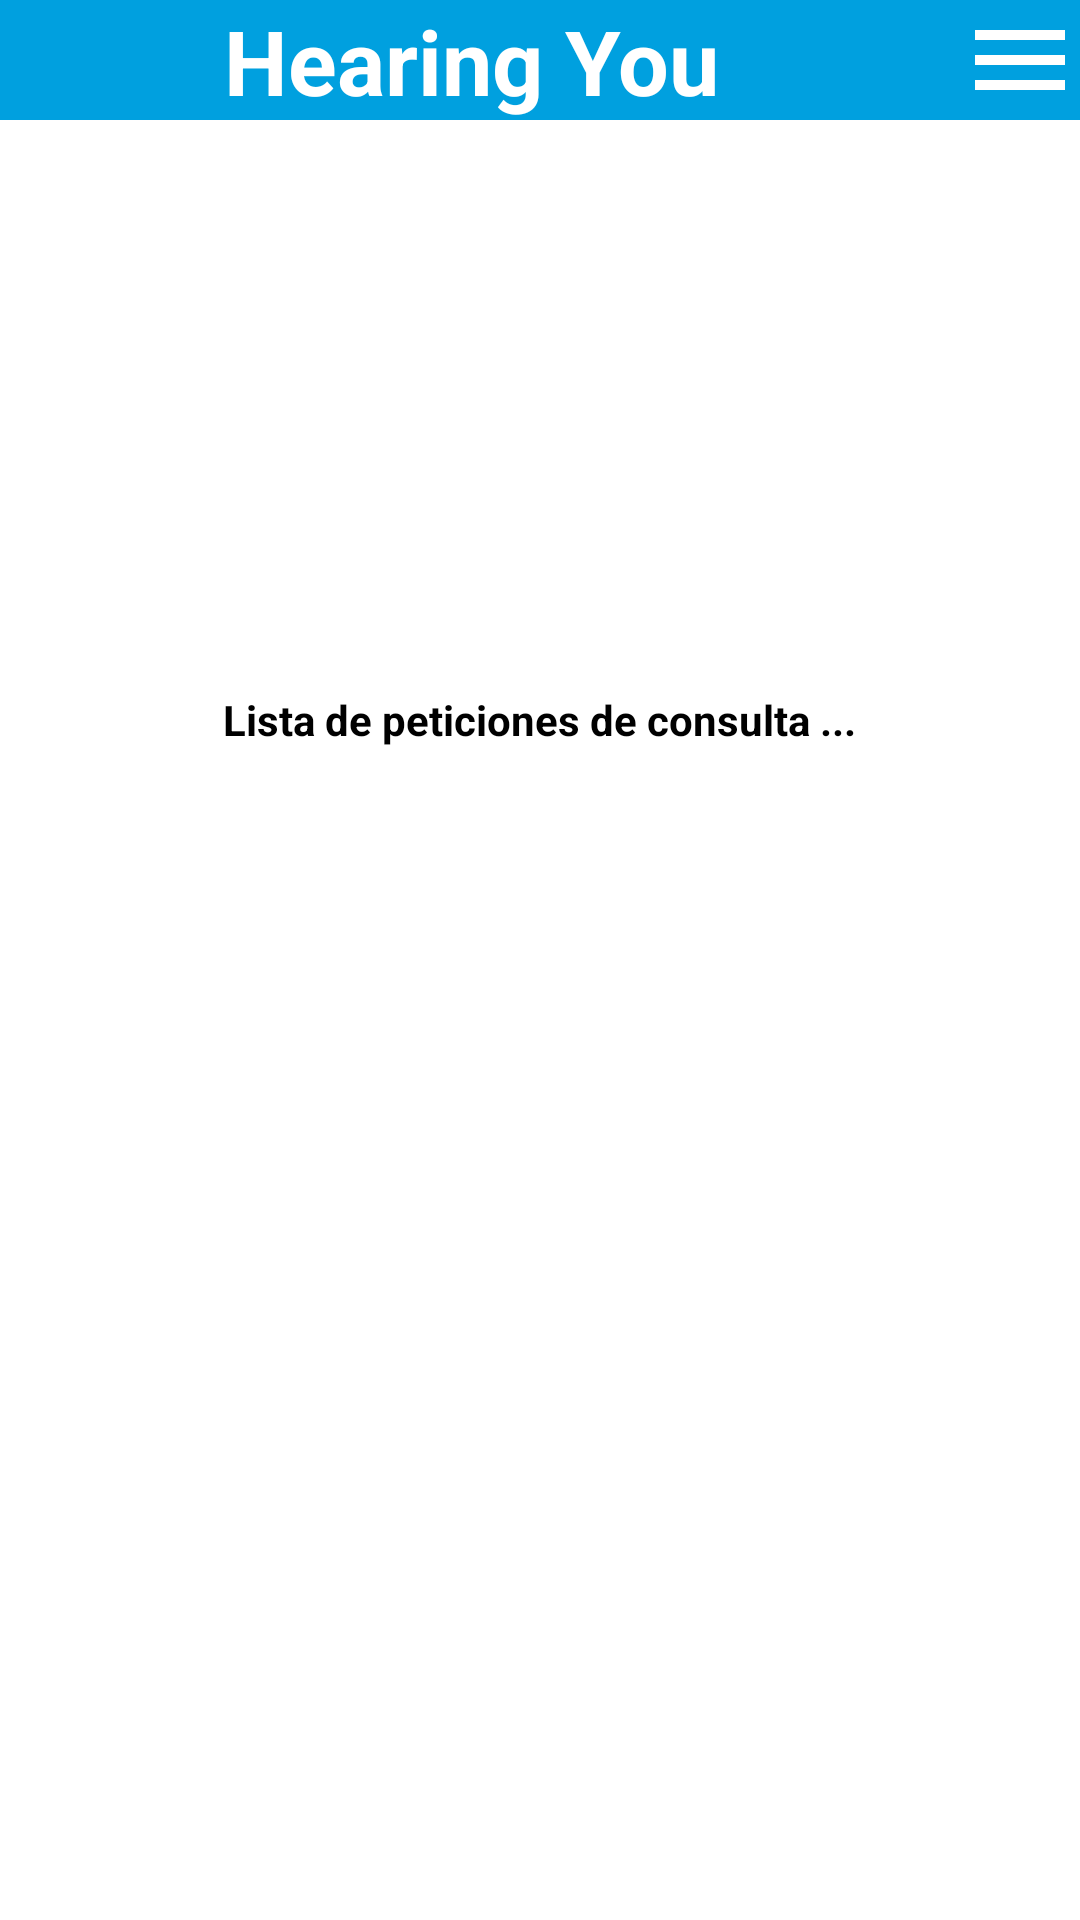

Android layout source for this screen:
<!-- AndroidManifest.xml: application theme Theme.AppCompat.Light.NoActionBar -->
<!-- res/layout/activity_psycologist_main_page.xml -->
<?xml version="1.0" encoding="utf-8"?>
<LinearLayout xmlns:android="http://schemas.android.com/apk/res/android"
    xmlns:tools="http://schemas.android.com/tools"
    android:layout_width="match_parent"
    android:layout_height="match_parent"
    android:background="#FFFFFF"
    android:orientation="vertical"
    >

    <LinearLayout
        android:layout_width="match_parent"
        android:layout_height="40dp"
        android:background="@color/blue"
        android:gravity="end"
        android:orientation="horizontal">

        <TextView
            android:layout_width="wrap_content"
            android:layout_height="wrap_content"
            android:text="Hearing You"
            android:textColor="@color/white"
            android:textSize="30dp"
            android:textStyle="bold"
            android:layout_marginEnd="80dp"/>

        <LinearLayout
            android:layout_width="wrap_content"
            android:layout_height="wrap_content"
            android:layout_gravity="end">

            <ImageView
                android:layout_width="wrap_content"
                android:layout_height="wrap_content"
                android:src="@drawable/menu"
                android:layout_margin="5dp"/>
        </LinearLayout>

    </LinearLayout>

    <LinearLayout
        android:layout_width="match_parent"
        android:layout_height="300dp"
        android:gravity="center"
        android:orientation="vertical">

        <TextView
            android:layout_width="wrap_content"
            android:layout_height="wrap_content"
            android:layout_gravity="center"
            android:layout_marginTop="100dp"
            android:gravity="center"
            android:text="Lista de peticiones de consulta ..."
            android:textColor="#000000"
            android:textStyle="bold" />

        <androidx.recyclerview.widget.RecyclerView
            android:id="@+id/recyclerView_Peticiones_Consulta"
            android:layout_width="match_parent"
            android:layout_height="wrap_content"
            android:scrollbars="vertical"/>


    </LinearLayout>

</LinearLayout>
<!-- resources referenced by this layout -->
<resources>
  <color name="blue">#00a0df</color>
  <color name="white">#FFFFFF</color>
  <!-- drawable menu (drawable) -->
  <vector android:height="30dp" android:viewportHeight="459"
      android:viewportWidth="459" android:width="30dp" xmlns:android="http://schemas.android.com/apk/res/android">
      <path android:fillColor="#FFFFFF" android:pathData="M0,382.5h459v-51H0V382.5zM0,255h459v-51H0V255zM0,76.5v51h459v-51H0z"/>
  </vector>
</resources>
